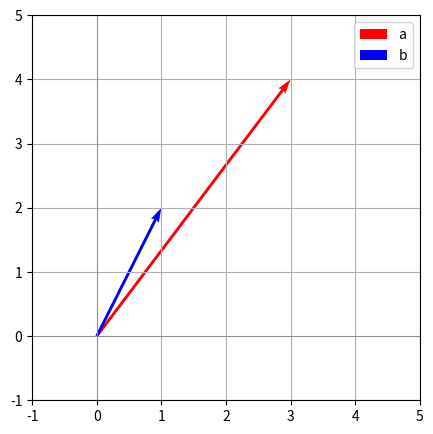

Generate this figure with matplotlib:
import numpy as np
import matplotlib.pyplot as plt
print('✅ Libraries ready!')

a = np.array([3, 4])
b = np.array([1, 2])
print('a:', a)
print('b:', b)

mag_a = np.linalg.norm(a)
print('|a| =', mag_a)

a_norm = a / np.linalg.norm(a)
print('Normalized a:', a_norm)
print('Length of normalized a:', np.linalg.norm(a_norm))

dot_ab = np.dot(a, b)
print('a · b =', dot_ab)

cos_sim = np.dot(a, b) / (np.linalg.norm(a) * np.linalg.norm(b))
print('Cosine similarity =', cos_sim)

plt.figure(figsize=(5,5))
plt.axhline(0, color='gray', linewidth=0.5)
plt.axvline(0, color='gray', linewidth=0.5)
plt.quiver(0, 0, a[0], a[1], angles='xy', scale_units='xy', scale=1, color='r', label='a')
plt.quiver(0, 0, b[0], b[1], angles='xy', scale_units='xy', scale=1, color='b', label='b')
plt.xlim(-1, 5)
plt.ylim(-1, 5)
plt.legend()
plt.grid(True)
plt.show()

x = np.random.rand(5)
y = np.random.rand(5)
cos_sim_5d = np.dot(x, y) / (np.linalg.norm(x) * np.linalg.norm(y))
print('Cosine similarity (5D) =', cos_sim_5d)